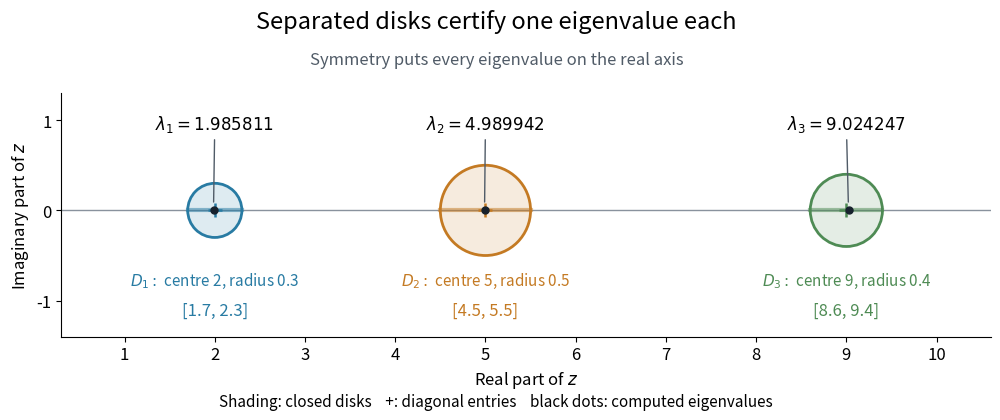

Source code (Python): (Note: this script raises an exception after producing the figure.)
"""Plot separated Gershgorin disks and the independently computed eigenvalues.

Tested with Python 3.14.4, NumPy 2.3.5, Matplotlib 3.10.7.
Write an opaque white PNG with this script's basename to the working directory.
"""

from pathlib import Path

import matplotlib.pyplot as plt
from matplotlib.patches import Circle
import numpy as np


def main():
    matrix = np.array([[2., .2, .1], [.2, 5., .3], [.1, .3, 9.]])
    centers = np.diag(matrix)
    radii = np.sum(np.abs(matrix), axis=1) - np.abs(centers)
    eigenvalues = np.linalg.eigvalsh(matrix)
    colors = ['#287ba3', '#c47a23', '#4e8b54']

    assert np.allclose(radii, [.3, .5, .4])
    for i in range(3):
        assert np.count_nonzero(np.abs(eigenvalues - centers[i]) <= radii[i]) == 1
        for j in range(i):
            assert abs(centers[i] - centers[j]) > radii[i] + radii[j]

    plt.rcParams.update({'font.size': 12})
    fig, ax = plt.subplots(figsize=(10.8, 4.2), dpi=110, facecolor='white')
    fig.subplots_adjust(left=.085, right=.97, bottom=.19, top=.77)
    ax.axhline(0, color='#89929d', linewidth=1, zorder=0)
    for i, (center, radius, value, color) in enumerate(
            zip(centers, radii, eigenvalues, colors), start=1):
        ax.add_patch(Circle((center, 0), radius, facecolor=color,
                            edgecolor='none', alpha=.15))
        ax.add_patch(Circle((center, 0), radius, fill=False,
                            edgecolor=color, linewidth=2))
        ax.plot([center - radius, center + radius], [0, 0],
                color=color, linewidth=3, alpha=.5)
        ax.scatter([center], [0], marker='+', s=110, color=color,
                   linewidth=1.8, zorder=4)
        ax.scatter([value], [0], s=25, color='#17212d', zorder=5)
        ax.annotate(f'$\\lambda_{i}={value:.6f}$', xy=(value, 0),
                    xytext=(center, .90), ha='center', fontsize=12,
                    arrowprops={'arrowstyle': '-', 'color': '#505b67',
                                'shrinkB': 6})
        ax.text(center, -.83, f'$D_{i}:$ centre {center:g}, radius {radius:g}',
                color=color, ha='center', fontsize=11)
        ax.text(center, -1.16,
                f'[{center - radius:g}, {center + radius:g}]',
                color=color, ha='center', fontsize=12)
    ax.set(xlim=(.3, 10.6), ylim=(-1.4, 1.3),
           xlabel=r'Real part of $z$', ylabel=r'Imaginary part of $z$')
    ax.set_aspect('equal', adjustable='box')
    ax.set_xticks([1, 2, 3, 4, 5, 6, 7, 8, 9, 10])
    ax.set_yticks([-1, 0, 1])
    ax.spines[['top', 'right']].set_visible(False)
    fig.suptitle('Separated disks certify one eigenvalue each', fontsize=17, y=.97)
    fig.text(.5, .84, 'Symmetry puts every eigenvalue on the real axis',
             ha='center', fontsize=12, color='#505b67')
    fig.text(.5, .025, 'Shading: closed disks    +: diagonal entries    '
             'black dots: computed eigenvalues', ha='center', fontsize=11)
    fig.savefig(Path.cwd() / (Path(__file__).stem + '.png'),
                facecolor='white', transparent=False)
    plt.close(fig)


if __name__ == '__main__':
    main()
